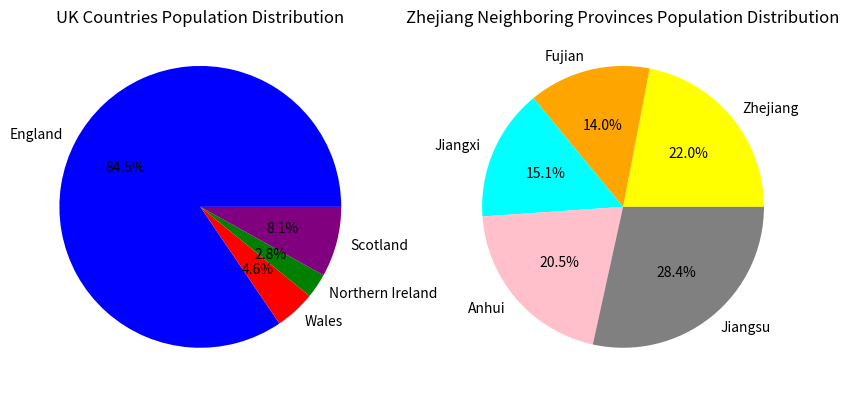

Source code (Python):
import matplotlib.pyplot as plt

# Pseudo-code:
# 1. Create a list to store population data for each country in the UK.
# 2. Create a list to store population data for the neighboring provinces of Zhejiang.
# 3. Sort the population data and print it
# 4. Draw two pie charts

# UK population data by country (in millions)
uk_countries = {"England": 57.11, "Wales": 3.13, "Northern Ireland": 1.91, "Scotland": 5.45}
# Population data of neighboring provinces of Zhejiang Province (in millions)
china_provinces = {"Zhejiang": 65.77, "Fujian": 41.88, "Jiangxi": 45.28, "Anhui": 61.27, "Jiangsu": 85.15}

# Sorting population data
sorted_uk_population = sorted(uk_countries.items(), key=lambda x: x[1])
sorted_china_population = sorted(china_provinces.items(), key=lambda x: x[1])

print("Sorted UK populations:", sorted_uk_population)
print("Sorted China populations:", sorted_china_population)

# Create a list to store population data for each country in the UK
plt.figure(figsize=(10,5))
plt.subplot(1,2,1)
plt.pie(uk_countries.values(), labels=uk_countries.keys(), autopct='%1.1f%%', colors=['blue', 'red', 'green', 'purple'])
plt.title("UK Countries Population Distribution")

# Create a list to store population data for the neighboring provinces of Zhejiang
plt.subplot(1,2,2)
plt.pie(china_provinces.values(), labels=china_provinces.keys(), autopct='%1.1f%%', colors=['yellow', 'orange', 'cyan', 'pink', 'gray'])
plt.title("Zhejiang Neighboring Provinces Population Distribution")

plt.show()
